Run: headless pygame with SDL's dummy video driver; simulated clock (each Clock.tick advances the game by its frame time, no real sleeping); random seed 0; keys injected as events and as key.get_pressed() state; no mouse input.
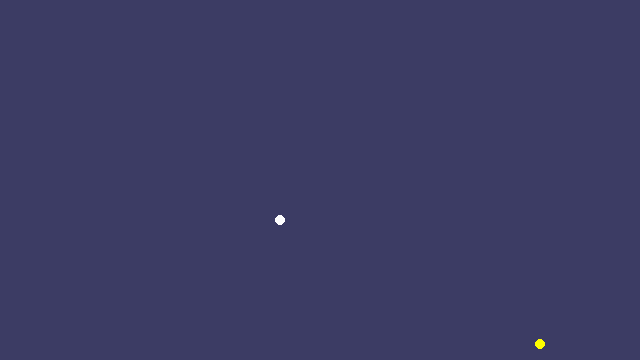
Frame 1 of 4 · flips 1–60 · no input
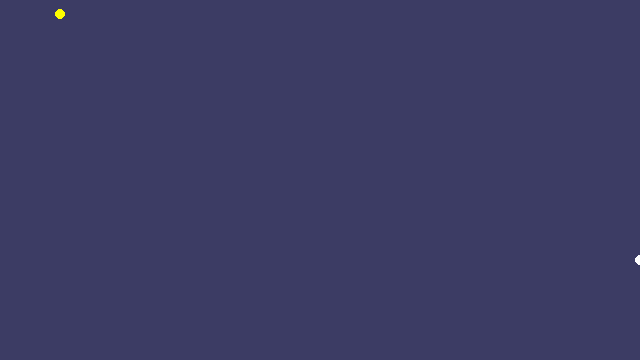
Frame 2 of 4 · flips 61–180 · tapped SPACE, RETURN · held RIGHT (→), D
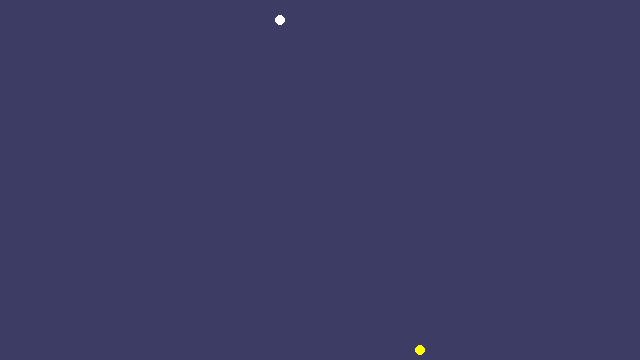
Frame 3 of 4 · flips 181–300 · held DOWN (↓), S
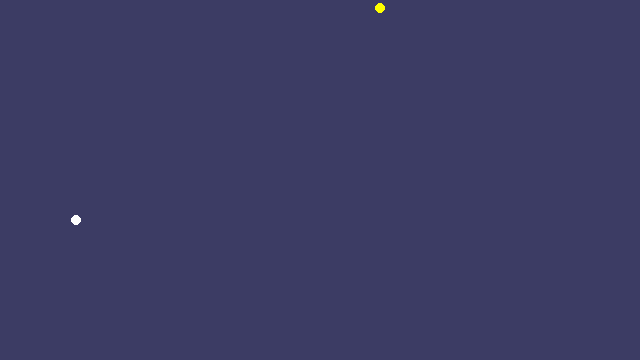
Frame 4 of 4 · flips 301–420 · held LEFT (←), A, UP (↑), W

The pygame program that drew these frames:

# The Nature of Code
# Daniel Shiffman
# Fernando Otávio
# http://natureofcode.com
# Example 1-1: Bouncing Ball, no vectors

import pygame, random, sys, math

# Define some colors
#            R    G    B
BLACK    = (  0,   0,   0)
GRAY     = (100, 100, 100)
NAVYBLUE = ( 60,  60, 100)
WHITE    = (255, 255, 255)
RED      = (255,   0,   0)
GREEN    = (  0, 255,   0)
BLUE     = (  0,   0, 255)
YELLOW   = (255, 255,   0)
ORANGE   = (255, 128,   0)
PURPLE   = (255,   0, 255)
CYAN     = (  0, 255, 255)
SKY_BLUE = (135, 206, 235)
DARK_GREEN = (  0, 100,   0)
DARK_SPRING_GREEN = ( 23, 114,  69)
DARK_BROWN = (101,  67,  33)
LIGHT_GRAY = (211, 211, 211)
ORANGE_SUN = (243, 130,  53)

# Set the width and height of the screen [width, height]
FPS = 60 # frames per second, the general speed of the program
WINDOWWIDTH = 640 # size of window's width in pixels
WINDOWHEIGHT = 360 # size of windows' height in pixels

class Walker():
    def __init__(self, x=100, y=100, xspeed=3, yspeed=2, cor=WHITE):
        self.x = x
        self.y = y
        self.xspeed = xspeed
        self.yspeed = yspeed
        self.cor = cor

    def draw(self, screen):
        pygame.draw.circle(screen, self.cor, (self.x, self.y), 5, 0)

    def move(self):
        self.x = self.x + self.xspeed
        self.y = self.y + self.yspeed

        if self.x >= WINDOWWIDTH or self.x <= 0:
            self.xspeed = self.xspeed * -1
        if self.y >= WINDOWHEIGHT or self.y <= 0:
            self.yspeed = self.yspeed * -1




def main():
    global clock, screen

    pygame.init()

    screen = pygame.display.set_mode((WINDOWWIDTH, WINDOWHEIGHT))

    pygame.display.set_caption("Nature of Code - Python")

    # Loop until the user clicks the close button.
    done = False

    #screen.fill(NAVYBLUE)

    willy = Walker()
    watson = Walker(500, 200, 4, 3, YELLOW)

    # Used to manage how fast the screen updates
    clock = pygame.time.Clock()

    # -------- Main Program Loop -----------
    while not done:
        # --- Main event loop
        for event in pygame.event.get():
            if event.type == pygame.QUIT:
                done = True

        screen.fill(NAVYBLUE)

        willy.move()

        watson.move()

        willy.draw(screen)

        watson.draw(screen)

        # --- Go ahead and update the screen with what we've drawn.
        pygame.display.flip()

        # --- Limit to 60 frames per second
        clock.tick(FPS)

    # Close the window and quit.
    pygame.quit()
    sys.exit()


"""
x = 100
y = 100
xspeed = 2.5
yspeed = 2


def setup():
    size(800, 200)
    smooth()


def draw():
    background(255)
    # Add the current speed to the location.
    global x, y, xspeed, yspeed
    x = x + xspeed
    y = y + yspeed
    if (x > width) or (x < 0):
        xspeed = xspeed * -1
    if (y > height) or (y < 0):
        yspeed = yspeed * -1
    # Display circle at x location
    stroke(0)
    strokeWeight(2)
    fill(127)
    ellipse(x, y, 48, 48)
"""


if __name__ == '__main__':
    main()
